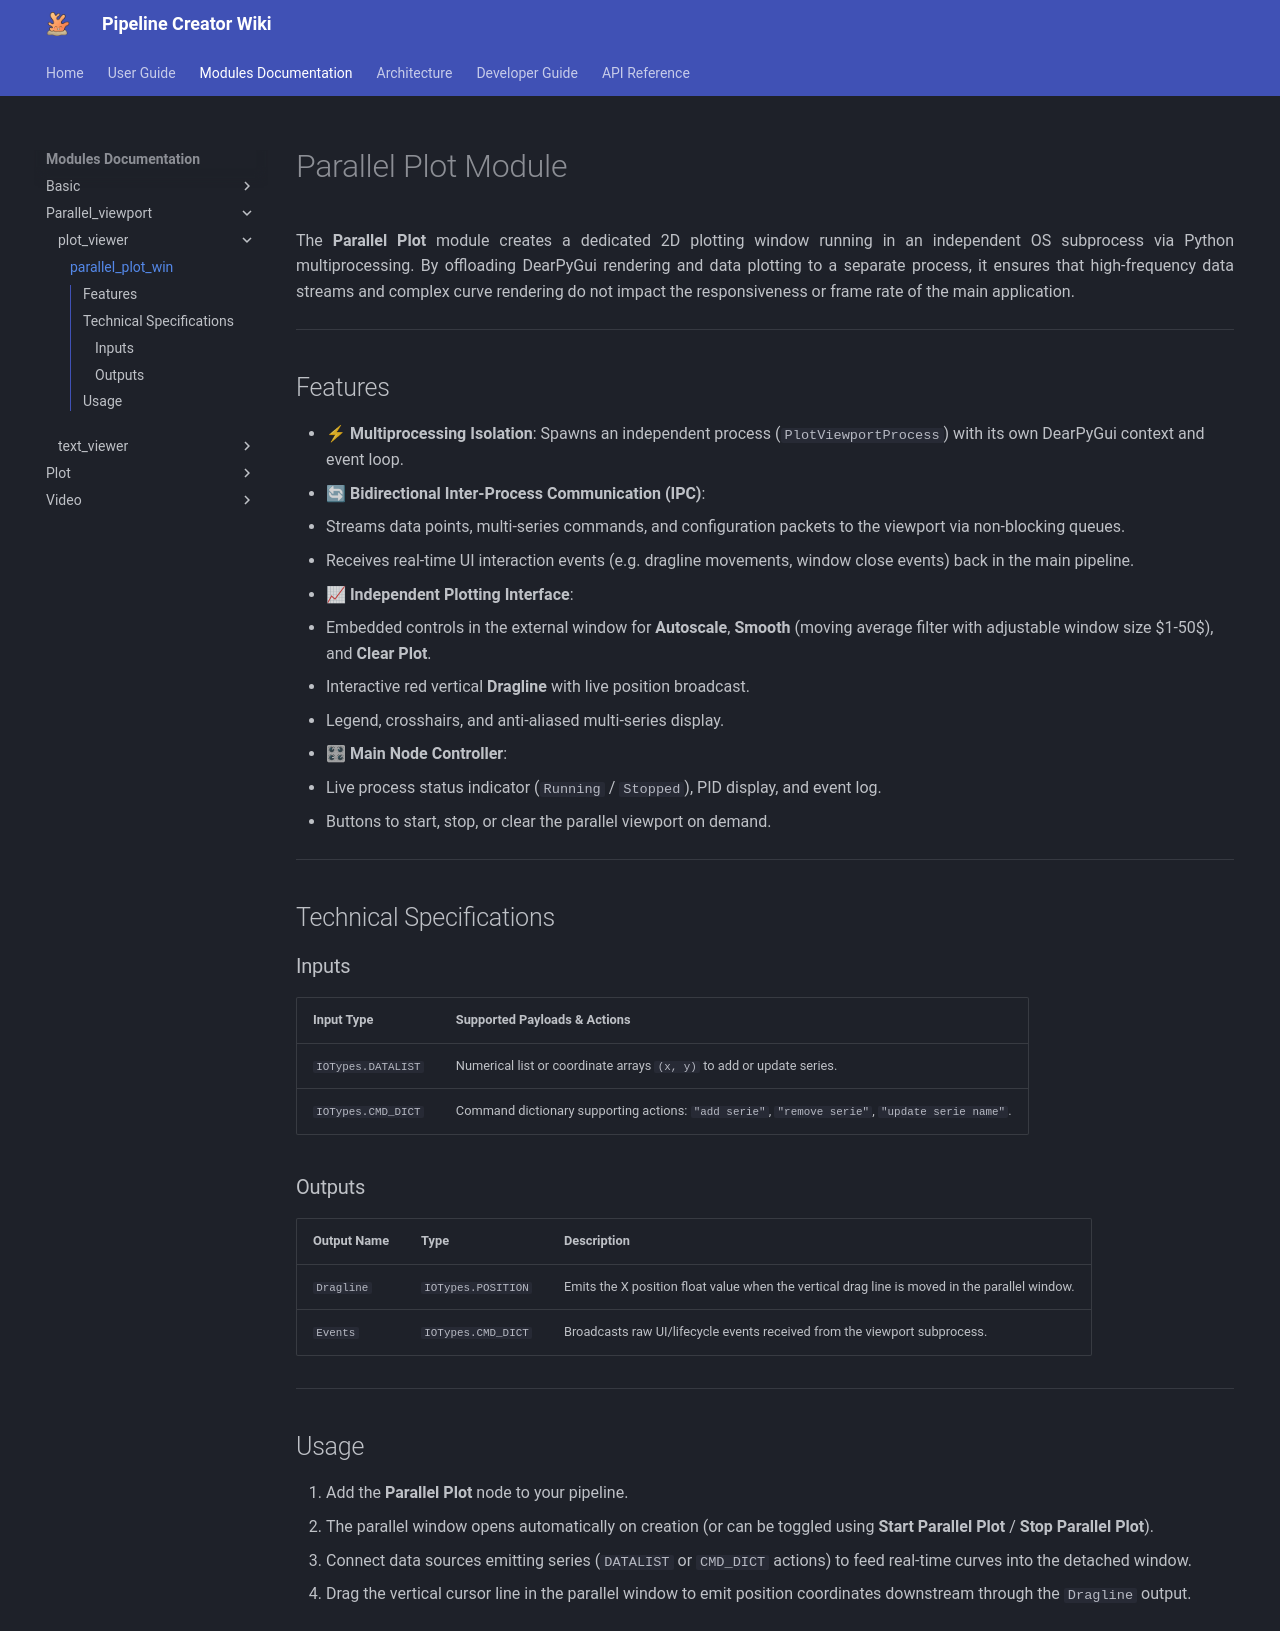

repository: n3odym3/Pipeline_creator · page: modules/Parallel_viewport/plot_viewer/parallel_plot_win/index.html · generator: mkdocs

# Parallel Plot Module

The **Parallel Plot** module creates a dedicated 2D plotting window running in an independent OS subprocess via Python multiprocessing. By offloading DearPyGui rendering and data plotting to a separate process, it ensures that high-frequency data streams and complex curve rendering do not impact the responsiveness or frame rate of the main application.

---

## Features

- ⚡ **Multiprocessing Isolation**: Spawns an independent process (`PlotViewportProcess`) with its own DearPyGui context and event loop.
- 🔄 **Bidirectional Inter-Process Communication (IPC)**:
  - Streams data points, multi-series commands, and configuration packets to the viewport via non-blocking queues.
  - Receives real-time UI interaction events (e.g. dragline movements, window close events) back in the main pipeline.
- 📈 **Independent Plotting Interface**:
  - Embedded controls in the external window for **Autoscale**, **Smooth** (moving average filter with adjustable window size $1-50$), and **Clear Plot**.
  - Interactive red vertical **Dragline** with live position broadcast.
  - Legend, crosshairs, and anti-aliased multi-series display.
- 🎛 **Main Node Controller**:
  - Live process status indicator (`Running` / `Stopped`), PID display, and event log.
  - Buttons to start, stop, or clear the parallel viewport on demand.

---

## Technical Specifications

### Inputs

| Input Type | Supported Payloads & Actions |
|---|---|
| `IOTypes.DATALIST` | Numerical list or coordinate arrays `(x, y)` to add or update series. |
| `IOTypes.CMD_DICT` | Command dictionary supporting actions: `"add serie"`, `"remove serie"`, `"update serie name"`. |

### Outputs

| Output Name | Type | Description |
|---|---|---|
| `Dragline` | `IOTypes.POSITION` | Emits the X position float value when the vertical drag line is moved in the parallel window. |
| `Events` | `IOTypes.CMD_DICT` | Broadcasts raw UI/lifecycle events received from the viewport subprocess. |

---

## Usage

1. Add the **Parallel Plot** node to your pipeline.
2. The parallel window opens automatically on creation (or can be toggled using **Start Parallel Plot** / **Stop Parallel Plot**).
3. Connect data sources emitting series (`DATALIST` or `CMD_DICT` actions) to feed real-time curves into the detached window.
4. Drag the vertical cursor line in the parallel window to emit position coordinates downstream through the `Dragline` output.
